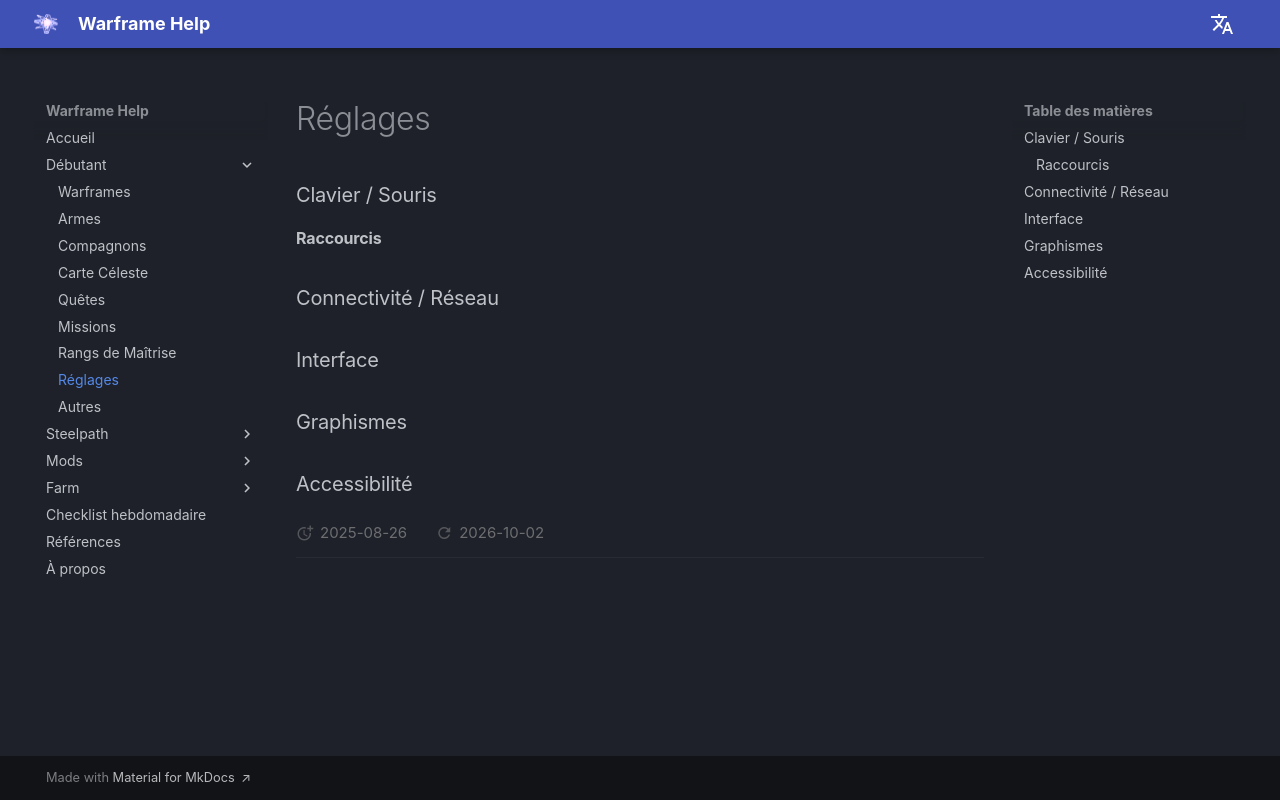

repository: mijkami/warframe_help · page: beginner/settings/index.html · generator: mkdocs

### Clavier / Souris

#### Raccourcis

### Connectivité / Réseau

### Interface

### Graphismes

### Accessibilité
